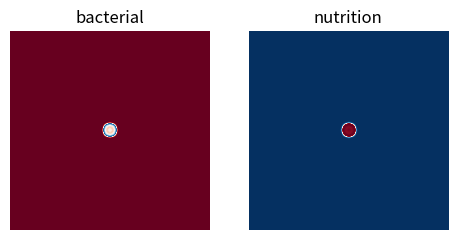

This figure's Python source:
import numpy as np
import matplotlib.pyplot as plt
import matplotlib.animation as animation  # this is needed for the animation API
from matplotlib.colors import Normalize  # this is needed to rescale the color during the simulation


class Uniform_GrayScott():
    """Class to model a uniform Gray-Scott Reaction-Diffusion equation"""

    def __init__(self, N, Dn, Db, f, k):
        self.N = N
        # self.Nt = Nt
        self.Dn = Dn
        self.Db = Db
        self.f = f
        self.k = k
        self.n = np.ones((N, N), dtype=np.float32)
        self.b = np.zeros((N, N), dtype=np.float32)

    def laplacian(self, mat):
        """Calculate the laplacian operator.
        This function applies a discretized Laplacian
        in periodic boundary conditions to a matrix
        For more information see
        https://en.wikipedia.org/wiki/Discrete_Laplace_operator#Implementation_via_operator_discretization
        """
        res = -1 * mat.copy()

        neighbors = [
            (0.2, (-1, 0)),
            (0.2, (0, -1)),
            (0.2, (0, 1)),
            (0.2, (1, 0)),
            (0.05, (-1, 1)),
            (0.05, (1, -1)),
            (0.05, (-1, -1)),
            (0.05, (1, 1))
        ]

        # neighbors = [
        #     (1.0, (-1, 0)),
        #     (1.0, (0, -1)),
        #     (1.0, (0, 1)),
        #     (1.0, (1, 0)),
        # ]

        # calculate res
        for weight, neigh in neighbors:
            res += weight * np.roll(mat, neigh, (0, 1))

        return res

    def gradient(self, mat):
        """Calculate the gradient operator."""
        res_x = np.zeros_like(mat)
        res_y = np.zeros_like(mat)
        x_neighbors = [
            (0.0, (-1, 0)),
            (1.0, (0, -1)),
            (-1.0, (0, 1)),
            (0.0, (1, 0)),
            (-0.5, (-1, 1)),
            (0.5, (1, -1)),
            (0.5, (-1, -1)),
            (-0.5, (1, 1))
        ]
        y_neighbors = [
            (-1.0, (-1, 0)),
            (0.0, (0, -1)),
            (0.0, (0, 1)),
            (1.0, (1, 0)),
            (-0.5, (-1, 1)),
            (0.5, (1, -1)),
            (-0.5, (-1, -1)),
            (0.5, (1, 1))
        ]

        # calculate Gx
        for weight, neigh in x_neighbors:
            res_x += weight * np.roll(mat, neigh, (0, 1))

        # calculate Gy
        for weight, neigh in y_neighbors:
            res_y += weight * np.roll(mat, neigh, (0, 1))

        # calculate G
        res = np.float32(np.abs(res_x) + np.abs(res_y))

        return res

    def initialize(self, b_dens, n_dens):
        """Setting up the initial condition"""
        self.b = np.zeros((self.N, self.N), dtype=np.float32)
        # self.n = np.ones((self.N, self.N), dtype=np.float32)
        N, N2 = self.N, int(self.N / 2)
        # 0.33 * b_dens 组
        self.b[N2 - 6: N2 + 6, N2 - 6: N2 + 6] = 0.33 * b_dens
        self.b[N2 - 7, N2 - 5: N2 + 5] = 0.33 * b_dens
        self.b[N2 + 6, N2 - 5: N2 + 5] = 0.33 * b_dens
        self.b[N2 - 5: N2 + 5, N2 - 7] = 0.33 * b_dens
        self.b[N2 - 5: N2 + 5, N2 + 6] = 0.33 * b_dens
        self.b[N2 - 8, N2 - 2: N2 + 2] = 0.33 * b_dens
        self.b[N2 + 7, N2 - 2: N2 + 2] = 0.33 * b_dens
        self.b[N2 - 2: N2 + 2, N2 - 8] = 0.33 * b_dens
        self.b[N2 - 2: N2 + 2, N2 + 7] = 0.33 * b_dens

        # 0.66 * b_dens 组
        self.b[N2 - 4: N2 + 4, N2 - 5: N2 + 5] = 0.66 * b_dens
        self.b[N2 - 5, N2 - 4: N2 + 4] = 0.66 * b_dens
        self.b[N2 + 4, N2 - 4: N2 + 4] = 0.66 * b_dens
        self.b[N2 - 6, N2 - 2: N2 + 2] = 0.66 * b_dens
        self.b[N2 + 5, N2 - 2: N2 + 2] = 0.66 * b_dens
        self.b[N2 - 2: N2 + 2, N2 - 6] = 0.66 * b_dens
        self.b[N2 - 2: N2 + 2, N2 + 5] = 0.66 * b_dens

        # 1.0 * b_dens 组
        self.b[N2 - 2: N2 + 2, N2 - 2: N2 + 2] = b_dens
        self.b[N2 - 3, N2 - 1: N2 + 1] = 1.0 * b_dens
        self.b[N2 + 2, N2 - 1: N2 + 1] = 1.0 * b_dens
        self.b[N2 - 1: N2 + 1, N2 - 3] = 1.0 * b_dens
        self.b[N2 - 1: N2 + 1, N2 + 2] = 1.0 * b_dens

        # n: 1-18
        self.n = n_dens * np.ones((self.N, self.N), dtype=np.float32)

        return

    def calculate(self):
        """Calculate the results"""
        self.n += Dn * self.laplacian(self.n) - self.n * self.b ** 2 + self.f * (1 - self.n)
        self.b += Db * self.laplacian(self.b) + self.n * self.b ** 2 - (self.f + self.k) * self.b

        return

    def plot_static(self, Nt, b_dens, n_dens):
        """Plot the static concentration of b & n"""
        # Initialize
        self.initialize(b_dens, n_dens)

        # Calculate
        for i in range(int(Nt)):
            self.calculate()

        f = plt.figure(figsize=(5.65, 3), dpi=400, facecolor='w', edgecolor='k')
        sp = f.add_subplot(1, 2, 1)
        plt.pcolor(self.b, cmap=plt.cm.RdBu)
        plt.axis('tight')
        plt.title('bacterial')

        sp = f.add_subplot(1, 2, 2)
        plt.pcolor(self.n, cmap=plt.cm.RdBu)
        plt.axis('tight')
        plt.title('nutrient')
        plt.show()

    def updatefig(self, frame_id, updates_per_frame, imb, imn):
        """Takes care of the matplotlib-artist update in the animation"""
        # update x times before updating the frame
        for i in range(updates_per_frame):
            self.calculate()

        # update the frame
        imb.set_array(self.b)
        imn.set_array(self.n)

        # renormalize the colors
        imn.set_norm(Normalize(vmin=np.amin(self.n), vmax=np.amax(self.n)))
        imb.set_norm(Normalize(vmin=np.amin(self.b), vmax=np.amax(self.b)))

        # return the updated matplotlib objects
        return imn, imb


    def get_artists(self):
        """Draw the concentrations."""
        fig, ax = plt.subplots(1, 2, figsize=(5.65, 3))
        imb = ax[0].imshow(self.b, animated=True, cmap=plt.cm.RdBu)
        imn = ax[1].imshow(self.n, animated=True, cmap=plt.cm.RdBu)
        ax[0].set_title('bacterial')
        ax[1].set_title('nutrition')
        ax[0].axis('off')
        ax[1].axis('off')

        return fig, imb, imn

    def plot_animation(self, b_initialdens, n_initialdens):
        """Takes care of the matplotlib-artist update in the animation"""
        # Initialize
        self.initialize(b_initialdens, n_initialdens)

        fig, imb, imn = self.get_artists()

        # how many updates should be computed before a new frame is drawn
        updates_per_frame = 10

        # these are the arguments which have to passed to the update function
        animation_arguments = (updates_per_frame, imb, imn)

        # start the animation
        ani = animation.FuncAnimation(fig,  # matplotlib figure
                                      self.updatefig,  # function that takes care of the update
                                      fargs=animation_arguments,  # arguments to pass to this function
                                      interval=1,  # update every `interval` milliseconds
                                      blit=True,  # optimize the drawing update
                                      )

        # show the animation
        plt.show()




if __name__ == "__main__":
    N = 256
    Nt, Dn, Db, F, K = 3.2e2, 0.12, 0.08, 0.020, 0.050
    b_dens, n_dens = 1.0, 2.0

    model = Uniform_GrayScott(N, Dn, Db, F, K)
    # model.plot_static(Nt, b_dens, n_dens)
    model.plot_animation(b_dens, n_dens)


